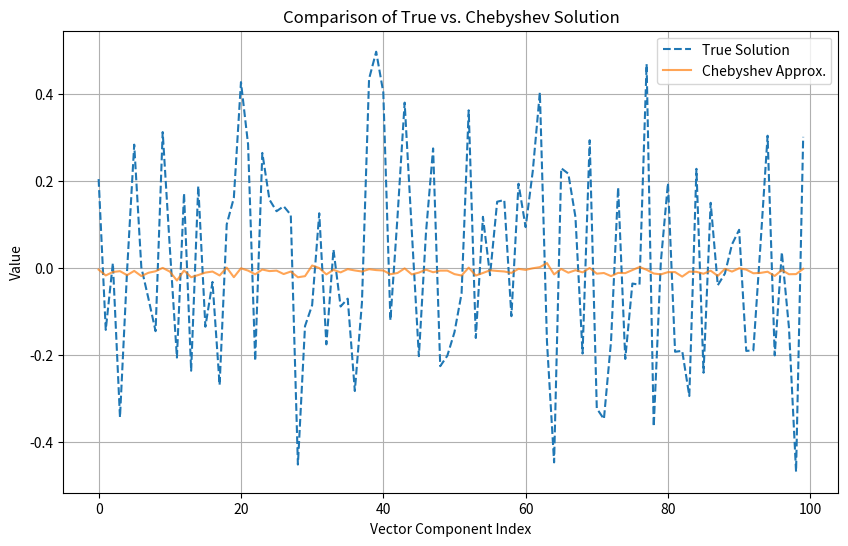

Write the Python code that produced this figure. (Note: this script raises an exception after producing the figure.)

import numpy as np
import matplotlib.pyplot as plt
import os
from scipy.sparse.linalg import LinearOperator

def estimate_eigenvalues(A_op, n_steps=30):
    """
    Estimates the extremal eigenvalues of a linear operator A using the Lanczos algorithm.
    This is a decomposition-free method.
    """
    n = A_op.shape[0]
    q = np.random.rand(n)
    q /= np.linalg.norm(q)

    alpha, beta = 0, 0
    T = np.zeros((n_steps, n_steps))

    for j in range(n_steps):
        v = q
        q = A_op @ q
        if j > 0:
            q -= beta * v_prev
        alpha = np.dot(q, v)
        q -= alpha * v
        beta = np.linalg.norm(q)

        T[j, j] = alpha
        if j < n_steps - 1:
            T[j, j+1] = beta
            T[j+1, j] = beta

        if beta < 1e-10:
            break

        v_prev = v
        q /= beta

    # Eigenvalues of T are approximations of eigenvalues of A
    eigvals = np.linalg.eigvalsh(T[:j+1, :j+1])
    return np.min(eigvals), np.max(eigvals)

def chebyshev_sqrt_solver(A_op, b, lambda_min, lambda_max, degree=20):
    """
    Solves A^{-1/2}b using a Chebyshev polynomial approximation.
    This is a decomposition-free and matrix-free method.
    """
    # Map the interval [lambda_min, lambda_max] to [-1, 1]
    def map_x(x):
        return (2 * x - (lambda_max + lambda_min)) / (lambda_max - lambda_min)

    # Sample points for Chebyshev interpolation
    nodes = np.cos(np.pi * (np.arange(degree) + 0.5) / degree)

    # Inverse map from [-1, 1] to [lambda_min, lambda_max]
    def inv_map_x(y):
        return 0.5 * ((lambda_max - lambda_min) * y + (lambda_max + lambda_min))

    # Evaluate f(x) = x^{-1/2} on the mapped nodes
    f_vals = inv_map_x(nodes)**(-0.5)

    # Compute Chebyshev coefficients for f(x)
    coeffs = np.fft.fft(f_vals) / degree
    coeffs = np.real(coeffs[:degree])
    coeffs[0] /= 2.0

    # Evaluate the polynomial p(A)b using Clenshaw's algorithm
    y0 = b
    y1 = (A_op @ y0 - 0.5 * (lambda_max + lambda_min) * y0) * (2 / (lambda_max - lambda_min))

    x = coeffs[0] * y0
    for i in range(1, degree):
        x += coeffs[i] * y1
        y2 = 2 * (A_op @ y1 - 0.5 * (lambda_max + lambda_min) * y1) * (2 / (lambda_max - lambda_min)) - y0
        y0, y1 = y1, y2

    return x

def chebyshev_solver_main(A_op, b, lanczos_steps=30, chebyshev_degree=20):
    """
    Main solver that combines eigenvalue estimation and Chebyshev approximation.
    """
    # 1. Estimate extremal eigenvalues
    lambda_min, lambda_max = estimate_eigenvalues(A_op, n_steps=lanczos_steps)

    # 2. Solve using Chebyshev polynomial
    x = chebyshev_sqrt_solver(A_op, b, lambda_min, lambda_max, degree=chebyshev_degree)

    return x

if __name__ == '__main__':
    # Create a synthetic SPD matrix
    n = 100
    np.random.seed(0)
    A = np.random.rand(n, n)
    A = A @ A.T + np.eye(n) * 0.1 # Ensure SPD

    # Create a random vector b
    b = np.random.rand(n)

    # Define the matrix-vector product function
    def A_mv(v):
        return A @ v

    A_op = LinearOperator((n, n), matvec=A_mv)

    # --- Parameters ---
    lanczos_steps = 30
    chebyshev_degree = 50

    # --- Run Solver ---
    x_cheby = chebyshev_solver_main(A_op, b, lanczos_steps, chebyshev_degree)

    # --- Baseline ---
    # For comparison, compute the true solution using decomposition
    from scipy.linalg import sqrtm
    A_sqrt_inv = np.linalg.inv(sqrtm(A))
    x_true = A_sqrt_inv @ b

    # --- Error Calculation ---
    error = np.linalg.norm(x_cheby - x_true) / np.linalg.norm(x_true)
    print(f"Relative error of Chebyshev solver: {error:.6f}")

    # --- Plotting ---
    # We will plot the solution vectors for a visual comparison
    plt.figure(figsize=(10, 6))
    plt.plot(x_true, label='True Solution', linestyle='--')
    plt.plot(x_cheby, label='Chebyshev Approx.', alpha=0.7)
    plt.title('Comparison of True vs. Chebyshev Solution')
    plt.xlabel('Vector Component Index')
    plt.ylabel('Value')
    plt.legend()
    plt.grid(True)

    script_dir = os.path.dirname(os.path.abspath(__file__))
    plt.savefig(os.path.join(script_dir, 'solution_comparison.png'))
    plt.show()
